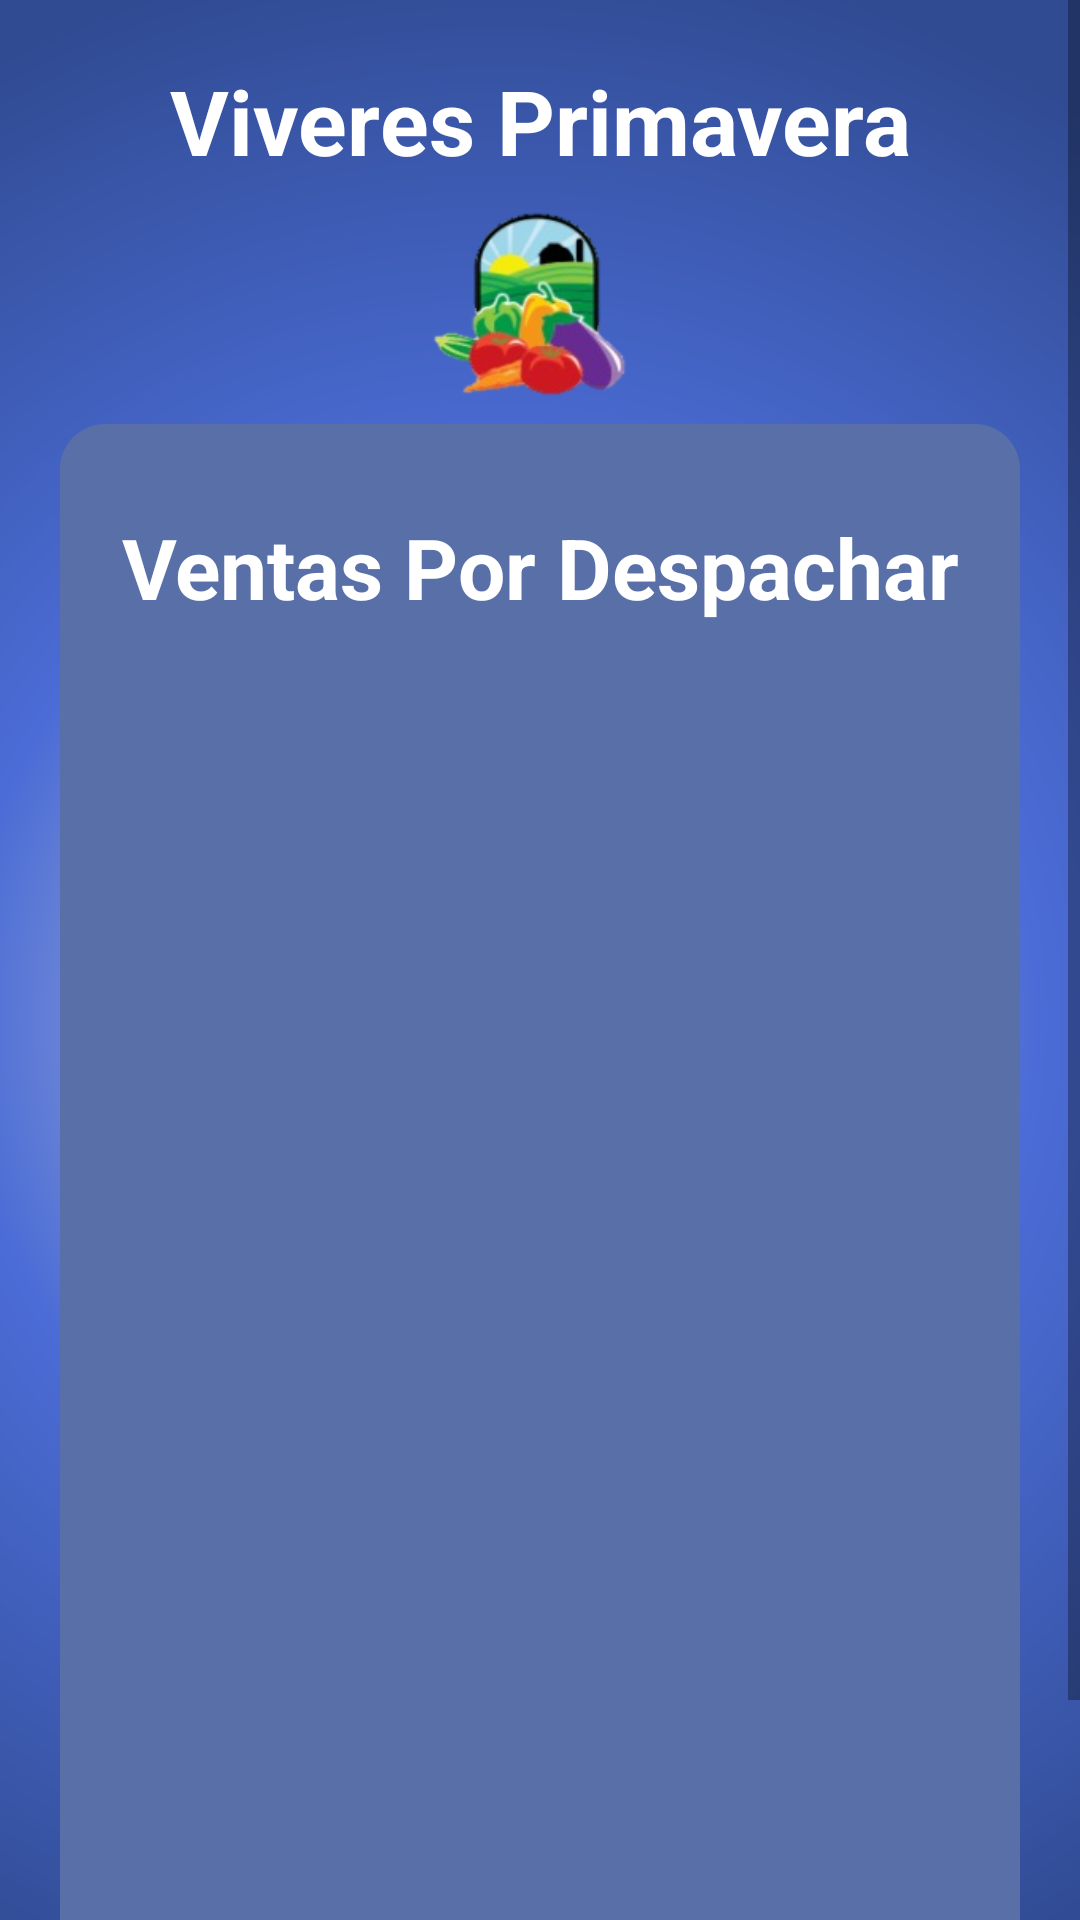

Layout XML and referenced resources for this Android screen:
<!-- AndroidManifest.xml: application theme Theme.AppViveresPrimavera -->
<!-- res/layout/activity_ver_despachar_ventas.xml -->
<?xml version="1.0" encoding="utf-8"?>
<androidx.constraintlayout.widget.ConstraintLayout
    xmlns:android="http://schemas.android.com/apk/res/android"
    xmlns:tools="http://schemas.android.com/tools"
    xmlns:app="http://schemas.android.com/apk/res-auto"
    android:layout_width="match_parent"
    android:layout_height="match_parent"
    tools:context=".VerDespacharVentasActivity">
    <ScrollView
      android:layout_width="match_parent"
      android:layout_height="match_parent"
      android:background="@drawable/color_fondo"
      android:fillViewport="true"
      app:layout_constraintBottom_toBottomOf="parent"
      app:layout_constraintEnd_toEndOf="parent"
      app:layout_constraintStart_toStartOf="parent"
      app:layout_constraintTop_toTopOf="parent">

    <LinearLayout
        android:layout_width="match_parent"
        android:layout_height="531dp"
        android:orientation="vertical"
        android:padding="20dp">

      <LinearLayout
          android:layout_width="match_parent"
          android:layout_height="wrap_content"
          android:orientation="vertical">

        <TextView
            android:id="@+id/textView4"
            android:layout_width="match_parent"
            android:layout_height="wrap_content"
            android:gravity="center"
            android:text="Viveres Primavera"
            android:textColor="@color/white"
            android:textSize="30dp"
            android:textStyle="bold" />

        <ImageView
            android:id="@+id/imageView"
            android:layout_width="match_parent"
            android:layout_height="81dp"
            app:srcCompat="@drawable/logo2" />

      </LinearLayout>

      <LinearLayout
          android:layout_width="match_parent"
          android:layout_height="match_parent"
          android:background="@drawable/bordes_redondeado"
          android:orientation="vertical"
          android:paddingTop="10dp">

        <TextView
            android:id="@+id/textView"
            android:layout_width="match_parent"
            android:layout_height="wrap_content" />

        <TextView
            android:id="@+id/textView2"
            android:layout_width="match_parent"
            android:layout_height="wrap_content"
            android:gravity="center"
            android:text="Ventas Por Despachar"
            android:textColor="@color/white"
            android:textSize="28dp"
            android:textStyle="bold" />

        <TextView
            android:id="@+id/textView7"
            android:layout_width="match_parent"
            android:layout_height="wrap_content" />

        <LinearLayout
            android:layout_width="match_parent"
            android:layout_height="match_parent"
            android:orientation="vertical"
            android:padding="15dp">

          <ListView
              android:id="@+id/listventas"
              android:layout_width="match_parent"
              android:layout_height="377dp"
              android:backgroundTint="#9E9797" >

          </ListView>

          <TextView
              android:id="@+id/textView15"
              android:layout_width="wrap_content"
              android:layout_height="wrap_content" />

          <Button
              android:id="@+id/button4"
              style="@style/Widget.MaterialComponents.Button.OutlinedButton"
              android:layout_width="match_parent"
              android:layout_height="50dp"
              android:backgroundTint="#87d469"
              android:drawableLeft="?attr/homeAsUpIndicator"
              android:onClick="salirVentas"
              android:text="Salir"
              android:textColor="#FFFF"
              android:textSize="20sp"
              app:cornerRadius="20dp"
              app:iconPadding="2dp" />
        </LinearLayout>

      </LinearLayout>


    </LinearLayout>

  </ScrollView>
  </androidx.constraintlayout.widget.ConstraintLayout>
<!-- resources referenced by this layout -->
<resources>
  <!-- drawable bordes_redondeado (drawable) -->
  <?xml version="1.0" encoding="utf-8"?>
  <selector xmlns:android="http://schemas.android.com/apk/res/android">
      <item>
          <shape android:shape="rectangle">
              <solid android:color="#596fa7"/>
              <corners android:radius="15dp" />
              <stroke
                  android:width="0dp"
                  android:color="#596fa7"
                  />
          </shape>
      </item>
  </selector>
  <!-- drawable color_fondo (drawable) -->
  <?xml version="1.0" encoding="utf-8"?>
  <shape
      xmlns:android="http://schemas.android.com/apk/res/android"
      android:shape="rectangle">
  
      <gradient
          android:type="radial"
          android:centerX="46%"
          android:centerY="53%"
          android:startColor="#D6D6D6"
          android:centerColor="#FF4B6CD6"
          android:endColor="#304B92"
          android:gradientRadius="100%"
          />
  
  </shape>
  <!-- drawable logo2: png bitmap (drawable, 30451 bytes) -->
  <style name="Theme.AppViveresPrimavera" parent="Theme.MaterialComponents.DayNight.DarkActionBar">
          
          <item name="colorPrimary">@color/purple_500</item>
          <item name="colorPrimaryVariant">@color/purple_700</item>
          <item name="colorOnPrimary">@color/white</item>
          
          <item name="colorSecondary">@color/teal_200</item>
          <item name="colorSecondaryVariant">@color/teal_700</item>
          <item name="colorOnSecondary">@color/black</item>
          
          <item name="android:statusBarColor" tools:targetApi="l">?attr/colorPrimaryVariant</item>
          
      </style>
  <!-- not gathered from this repository: default colours our renderer supplied (Android Studio template values) -->
  <color name="purple_500">#FF6200EE</color>
  <color name="purple_700">#FF3700B3</color>
  <color name="teal_200">#FF03DAC5</color>
  <color name="teal_700">#FF018786</color>
  <color name="black">#FF000000</color>
  <color name="white">#FFFFFFFF</color>
</resources>
